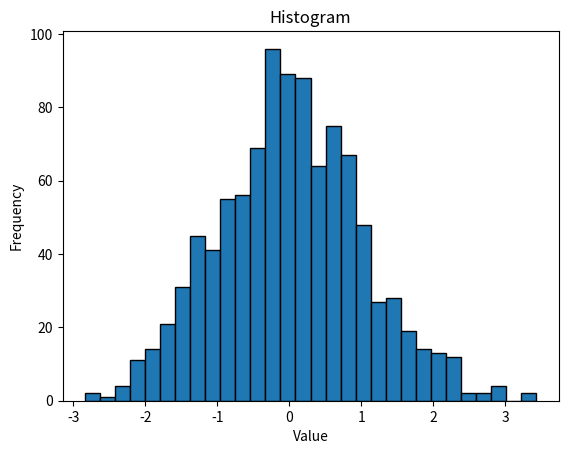

This figure's Python source:
import numpy as np

import matplotlib.pyplot as plt

# Generate some random data
data = np.random.randn(1000)

# Create a histogram
plt.hist(data, bins=30, edgecolor="black")

# Set labels and title
plt.xlabel("Value")
plt.ylabel("Frequency")
plt.title("Histogram")

# Show the plot
plt.show()
